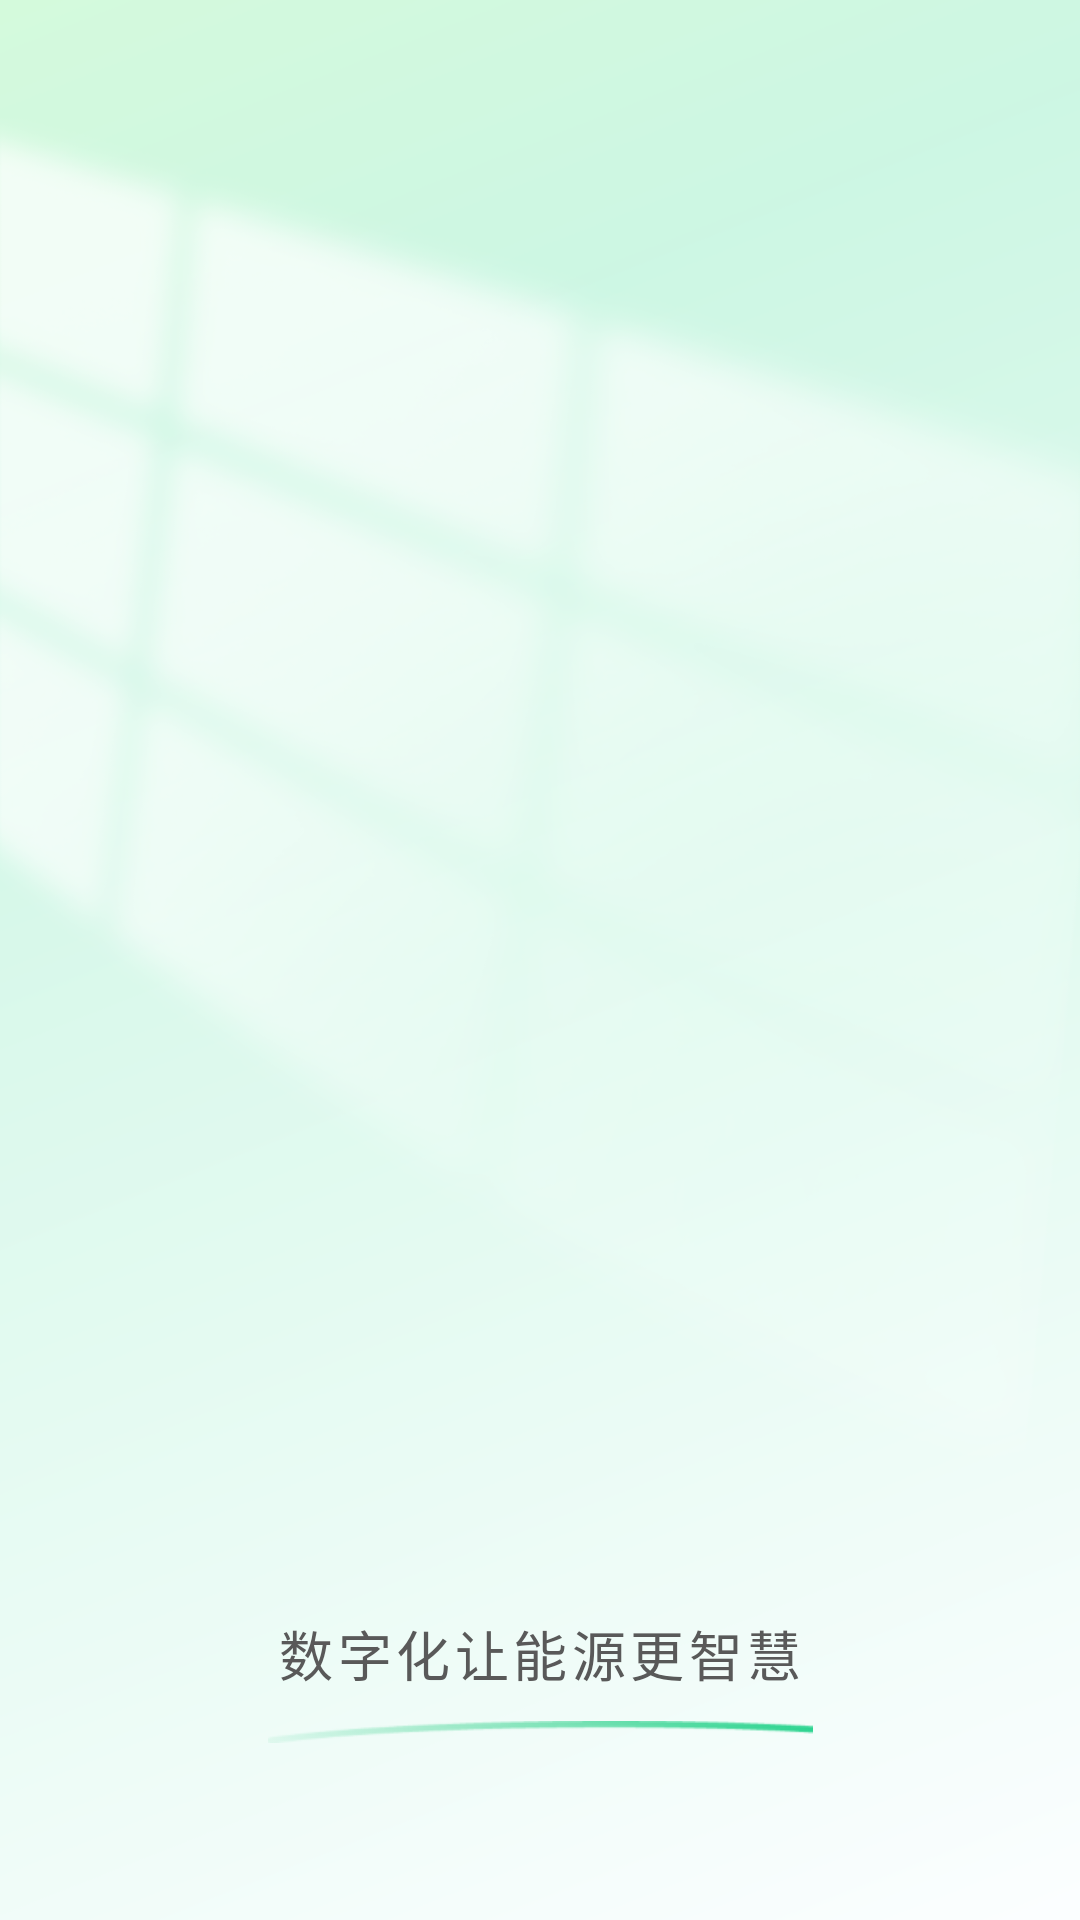

Android layout source for this screen:
<!-- AndroidManifest.xml: application theme Theme.Proergy -->
<!-- res/layout/splash_screen.xml -->
<?xml version="1.0" encoding="utf-8"?>
<androidx.constraintlayout.widget.ConstraintLayout xmlns:android="http://schemas.android.com/apk/res/android"
    xmlns:app="http://schemas.android.com/apk/res-auto"
    xmlns:tools="http://schemas.android.com/tools"
    android:layout_width="match_parent"
    android:layout_height="match_parent"
    android:background="@drawable/splash_bg">

    <ImageView
        android:id="@+id/logo"
        android:layout_width="72dp"
        android:layout_height="72dp"
        android:alpha="0"
        android:src="@drawable/logo"
        app:layout_constraintBottom_toBottomOf="parent"
        app:layout_constraintEnd_toEndOf="parent"
        app:layout_constraintStart_toStartOf="parent"
        app:layout_constraintTop_toTopOf="parent"
        app:layout_constraintVertical_bias="0.294"
        tools:ignore="ContentDescription" />

    <LinearLayout
        app:layout_constraintBottom_toBottomOf="parent"
        android:gravity="center_horizontal"
        android:orientation="vertical"
        app:layout_constraintEnd_toEndOf="parent"
        app:layout_constraintStart_toStartOf="parent"
        app:layout_constraintTop_toTopOf="parent"
        app:layout_constraintVertical_bias="0.906"
        android:layout_width="wrap_content"
        android:layout_height="wrap_content">
        <TextView
            android:layout_width="wrap_content"
            android:layout_height="wrap_content"
            android:layout_marginBottom="5.88dp"
            android:layout_marginHorizontal="3dp"
            android:fontFamily="@font/alimama_thin"
            android:letterSpacing="0.083"
            android:text="数字化让能源更智慧"
            android:textColor="@color/text2"
            android:textSize="18sp"
             />
        <ImageView
            android:id="@+id/linear"
            android:layout_width="match_parent"
            android:layout_height="match_parent"
            android:src="@drawable/linear" />
    </LinearLayout>


</androidx.constraintlayout.widget.ConstraintLayout>
<!-- resources referenced by this layout -->
<resources>
  <color name="text2">#595959</color>
  <!-- drawable linear: png bitmap (drawable, 5626 bytes) -->
  <!-- drawable logo: png bitmap (drawable, 8616 bytes) -->
  <!-- drawable splash_bg: png bitmap (drawable, 343792 bytes) -->
  <style name="Theme.Proergy" parent="Theme.AppCompat.Light.NoActionBar">
  
      </style>
</resources>
